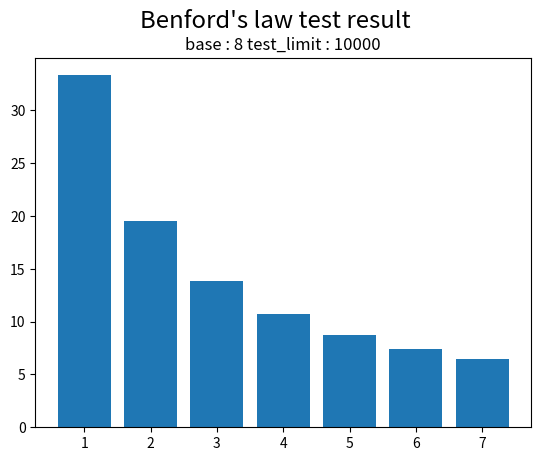

Source code (Python): (Note: this script raises an exception after producing the figure.)
"""
n 진법에서의 피보나치수열의 벤포드의 법칙(Benford's law) 성립여부 확인 프로그램

[redacted]
"""
import matplotlib.pyplot as plt
import numpy as np
import os

# tools
def int_to_n(n : int, x : int) -> list:
    """
    10진법으로 입력된 수 n을 x진법으로 변환하여 리스트로 반환하는 함수
    
    :param n: 10진법으로 입력된 수
    :param x: 몇진법인지 입력
    :return: x진법으로 변환된 수를 리스트로 반환
    """
    result = []
    while n > 0:
        result.append(n % x)
        n //= x
    return result[::-1]

# Main class 정의
class tester_main():
    """
    n 진법에서의 피보나치수열의 벤포드의 법칙(Benford's law) 성힙여부 테스트하는 클래스
    """
    
    def __init__(self, x : int, test_limit : int = 1000):
        """
        초기화 함수
        
        :param x: 몇진법인지 입력
        """
        self.base = x
        self.dataset = {}
        for i in range(1,x):
            self.dataset[i] = 0
        self.limit = test_limit
        self.run_count = 0
        self.run_cache = []
        self.last_error = 0
        self.now = os.getcwd()
        return None
    
    def run(self):
        """
        테스트를 실행하는 함수
        """
        test = self.next_num()
        while(test != -1):
            self.dataset[int_to_n(test, self.base)[0]] += 1
            test = self.next_num()
        return 0
        
        
    
    def next_num(self) -> int:
      """
      다음 피보나치 수열의 값을 반환하는 함수
      self.run_count와 self.run_cache를 이용합니다
      
      :return: 다음 피보나치 수열의 값(-1 인 경우 limit도달)
      """
      if(self.run_count <= self.limit):
          if(self.run_count == 0):
              self.run_cache.append(1)
              self.run_count += 1
              return 1
          elif(self.run_count == 1):
              self.run_cache.append(1)
              self.run_count += 1
              return 1
          else:
              self.run_count += 1
              function_cache = self.run_cache[0] + self.run_cache[1]
              self.run_cache[0] = self.run_cache[1]
              self.run_cache[1] = function_cache
              return function_cache
      else:
          return -1
        
    def make_result(self) -> int:
        """
        테스트 결과를 그래프로 저장하는 함수
        """
        total = 0
        for i in self.dataset.values():
            total += i
        result_data_x = []
        result_data_y = []
        for i in self.dataset.keys():
            if(i % (round(self.base/10)) == 0):
                result_data_x.append(i)
            else:
                result_data_x.append('')
            result_data_y.append((self.dataset[i]/total)*100)
        x = np.arange(self.base-1)
        plt.clf()
        
        plt.bar(x, result_data_y, align='center')
        plt.xticks(x, result_data_x)
        
        plt.suptitle('Benford\'s law test result',size='xx-large')
        plt.title(f'base : {self.base} test_limit : {self.limit}')
        
        plt.savefig(f'{self.now}\\results\\result(Base{self.base}_{self.limit}).png')
        return 0


if(__name__ == "__main__"):
    test = tester_main(8,10000)
    test.run()
    test.make_result()
    print("end")
        
        